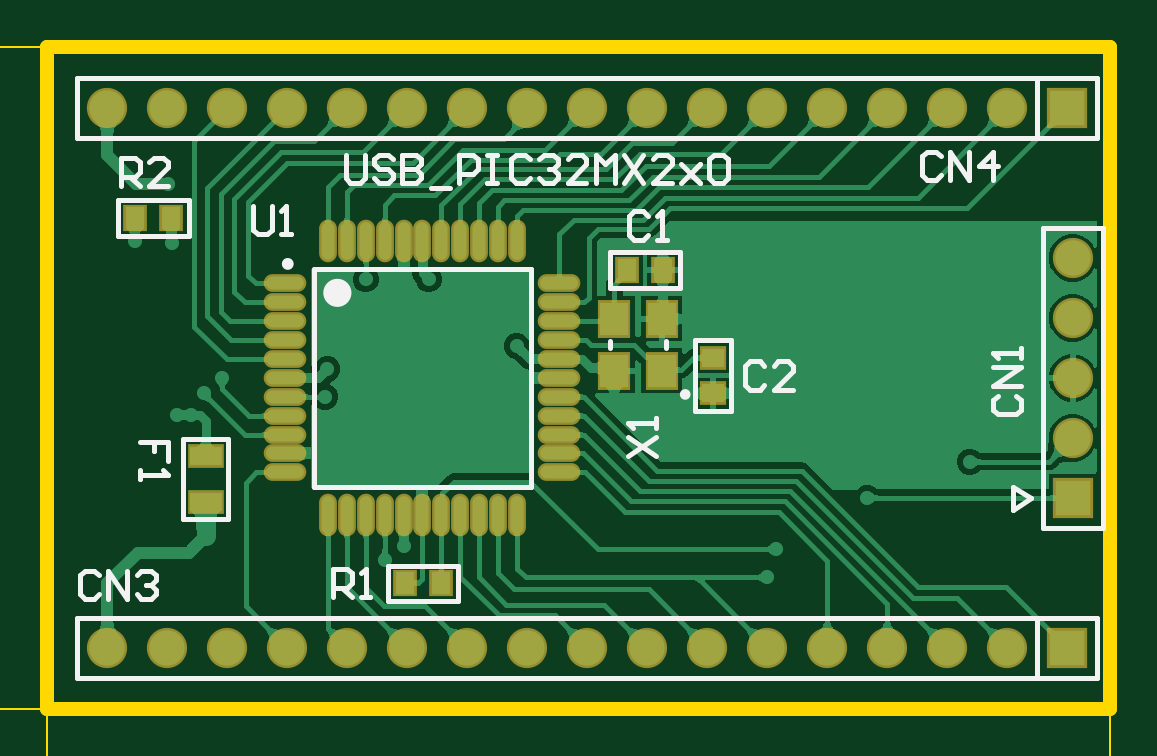
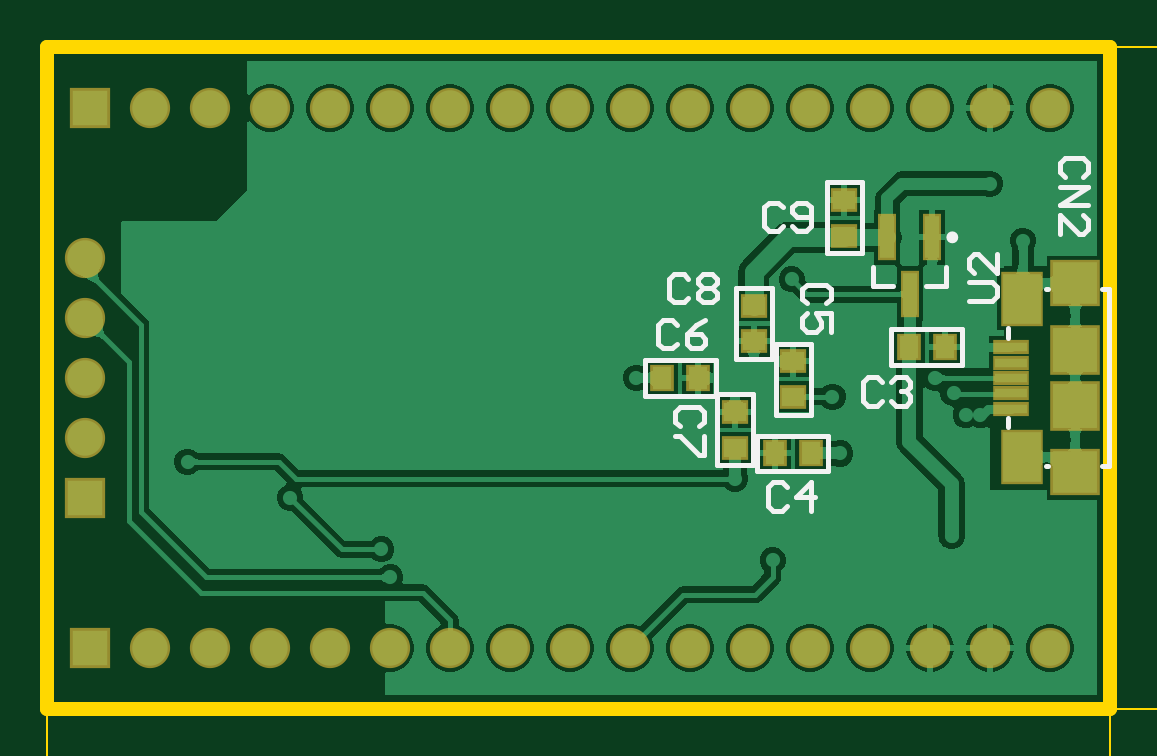
Circuit board: 10 layer files. Board 48.4 x 31.8 mm.
- bottom_copper: pic32mx_usb.GBL (39651 bytes)
- bottom_silk: pic32mx_usb.GBO (4116 bytes)
- paste: pic32mx_usb.GBP (1148 bytes)
- bottom_mask: pic32mx_usb.GBS (2036 bytes)
- outline: pic32mx_usb.GKO (397 bytes)
- outline: pic32mx_usb.GM1 (3157 bytes)
- top_copper: pic32mx_usb.GTL (64870 bytes)
- top_silk: pic32mx_usb.GTO (6033 bytes)
- paste: pic32mx_usb.GTP (1665 bytes)
- top_mask: pic32mx_usb.GTS (2548 bytes)

=== bottom_copper: pic32mx_usb.GBL (39651 bytes, source omitted) ===
=== bottom_silk: pic32mx_usb.GBO ===
G04*
G04 #@! TF.GenerationSoftware,Altium Limited,Altium Designer,22.4.2 (48)*
G04*
G04 Layer_Color=32896*
%FSLAX26Y26*%
%MOIN*%
G70*
G04*
G04 #@! TF.SameCoordinates,6CEC26E3-1FB6-4E6F-AFBB-73261986176E*
G04*
G04*
G04 #@! TF.FilePolarity,Positive*
G04*
G01*
G75*
%ADD10C,0.009842*%
%ADD13C,0.007874*%
D10*
X267716Y785433D02*
G03*
X267716Y785433I-4921J0D01*
G01*
D13*
X413386Y876968D02*
X472441D01*
Y758858D02*
Y876968D01*
X413386Y758858D02*
X472441D01*
X413386D02*
Y876968D01*
X272638Y704724D02*
Y736221D01*
Y704724D02*
X306102D01*
X394685D02*
Y736221D01*
X361220Y704724D02*
X394685D01*
X246063Y572835D02*
Y631890D01*
X364173D01*
Y572835D02*
Y631890D01*
X246063Y572835D02*
X364173D01*
X103347Y698819D02*
X107284D01*
X103347Y403543D02*
X107284D01*
X984D02*
X12795D01*
X984Y698819D02*
X12795D01*
X984Y403543D02*
Y698819D01*
X170276Y618110D02*
Y633858D01*
Y468504D02*
Y484252D01*
X563976Y582677D02*
X623032D01*
X563976D02*
Y700787D01*
X623032D01*
Y582677D02*
Y700787D01*
X498031Y490158D02*
Y608268D01*
Y490158D02*
X557087D01*
Y608268D01*
X498031D02*
X557087D01*
X657480Y521654D02*
X775591D01*
Y580709D01*
X657480D02*
X775591D01*
X657480Y521654D02*
Y580709D01*
X587598Y395669D02*
Y454724D01*
X469488Y395669D02*
X587598D01*
X469488D02*
Y454724D01*
X587598D01*
X595472Y405512D02*
Y523622D01*
Y405512D02*
X654528D01*
Y523622D01*
X595472D02*
X654528D01*
X545273Y835625D02*
X553144Y843496D01*
X568887D01*
X576759Y835625D01*
Y804139D01*
X568887Y796268D01*
X553144D01*
X545273Y804139D01*
X529530D02*
X521659Y796268D01*
X505916D01*
X498044Y804139D01*
Y835625D01*
X505916Y843496D01*
X521659D01*
X529530Y835625D01*
Y827753D01*
X521659Y819882D01*
X498044D01*
X702753Y716530D02*
X710625Y724402D01*
X726368D01*
X734239Y716530D01*
Y685044D01*
X726368Y677173D01*
X710625D01*
X702753Y685044D01*
X687010Y716530D02*
X679139Y724402D01*
X663396D01*
X655524Y716530D01*
Y708659D01*
X663396Y700787D01*
X655524Y692916D01*
Y685044D01*
X663396Y677173D01*
X679139D01*
X687010Y685044D01*
Y692916D01*
X679139Y700787D01*
X687010Y708659D01*
Y716530D01*
X679139Y700787D02*
X663396D01*
X685044Y470470D02*
X677173Y478341D01*
Y494084D01*
X685044Y501956D01*
X716530D01*
X724402Y494084D01*
Y478341D01*
X716530Y470470D01*
X677173Y454727D02*
Y423241D01*
X685044D01*
X716530Y454727D01*
X724402D01*
X721454Y639759D02*
X729326Y647630D01*
X745068D01*
X752940Y639759D01*
Y608273D01*
X745068Y600401D01*
X729326D01*
X721454Y608273D01*
X674225Y647630D02*
X689968Y639759D01*
X705711Y624016D01*
Y608273D01*
X697840Y600401D01*
X682097D01*
X674225Y608273D01*
Y616144D01*
X682097Y624016D01*
X705711D01*
X235229Y679146D02*
X195871D01*
X188000Y687018D01*
Y702761D01*
X195871Y710632D01*
X235229D01*
X188000Y757861D02*
Y726375D01*
X219486Y757861D01*
X227357D01*
X235229Y749990D01*
Y734247D01*
X227357Y726375D01*
X44296Y885816D02*
X36425Y893688D01*
Y909431D01*
X44296Y917302D01*
X75782D01*
X83654Y909431D01*
Y893688D01*
X75782Y885816D01*
X83654Y870073D02*
X36425D01*
X83654Y838588D01*
X36425D01*
X83654Y791359D02*
Y822845D01*
X52168Y791359D01*
X44296D01*
X36425Y799230D01*
Y814973D01*
X44296Y822845D01*
X473430Y675194D02*
X465559Y683066D01*
Y698809D01*
X473430Y706680D01*
X504916D01*
X512788Y698809D01*
Y683066D01*
X504916Y675194D01*
X465559Y627965D02*
Y659451D01*
X489173D01*
X481302Y643708D01*
Y635837D01*
X489173Y627965D01*
X504916D01*
X512788Y635837D01*
Y651580D01*
X504916Y659451D01*
X538383Y369089D02*
X546255Y376961D01*
X561998D01*
X569869Y369089D01*
Y337604D01*
X561998Y329732D01*
X546255D01*
X538383Y337604D01*
X499026Y329732D02*
Y376961D01*
X522640Y353346D01*
X491154D01*
X379919Y544286D02*
X387790Y552158D01*
X403533D01*
X411404Y544286D01*
Y512800D01*
X403533Y504929D01*
X387790D01*
X379919Y512800D01*
X364176Y544286D02*
X356304Y552158D01*
X340561D01*
X332690Y544286D01*
Y536415D01*
X340561Y528543D01*
X348433D01*
X340561D01*
X332690Y520672D01*
Y512800D01*
X340561Y504929D01*
X356304D01*
X364176Y512800D01*
M02*

=== paste: pic32mx_usb.GBP ===
G04*
G04 #@! TF.GenerationSoftware,Altium Limited,Altium Designer,22.4.2 (48)*
G04*
G04 Layer_Color=128*
%FSLAX26Y26*%
%MOIN*%
G70*
G04*
G04 #@! TF.SameCoordinates,6CEC26E3-1FB6-4E6F-AFBB-73261986176E*
G04*
G04*
G04 #@! TF.FilePolarity,Positive*
G04*
G01*
G75*
%ADD14R,0.031496X0.037402*%
%ADD15R,0.037402X0.031496*%
%ADD36R,0.023622X0.070866*%
%ADD37R,0.074803X0.070866*%
%ADD38R,0.053150X0.015748*%
%ADD39R,0.062992X0.082677*%
%ADD40R,0.074803X0.074803*%
D14*
X275591Y602362D02*
D03*
X334646D02*
D03*
X746063Y551181D02*
D03*
X687008D02*
D03*
X558071Y425197D02*
D03*
X499016D02*
D03*
D15*
X442913Y847441D02*
D03*
Y788386D02*
D03*
X593504Y612205D02*
D03*
Y671260D02*
D03*
X527559Y519685D02*
D03*
Y578740D02*
D03*
X625000Y435039D02*
D03*
Y494094D02*
D03*
D36*
X296260Y785433D02*
D03*
X371063D02*
D03*
X333661Y690945D02*
D03*
D37*
X58071Y708661D02*
D03*
Y393701D02*
D03*
D38*
X164370Y525591D02*
D03*
Y602362D02*
D03*
Y576772D02*
D03*
Y551181D02*
D03*
Y500000D02*
D03*
D39*
X146654Y683071D02*
D03*
Y419291D02*
D03*
D40*
X58071Y503937D02*
D03*
Y598425D02*
D03*
M02*

=== bottom_mask: pic32mx_usb.GBS ===
G04*
G04 #@! TF.GenerationSoftware,Altium Limited,Altium Designer,22.4.2 (48)*
G04*
G04 Layer_Color=16711935*
%FSLAX26Y26*%
%MOIN*%
G70*
G04*
G04 #@! TF.SameCoordinates,6CEC26E3-1FB6-4E6F-AFBB-73261986176E*
G04*
G04*
G04 #@! TF.FilePolarity,Negative*
G04*
G01*
G75*
%ADD20R,0.039496X0.045402*%
%ADD21R,0.045402X0.039496*%
%ADD26C,0.067055*%
%ADD27R,0.067055X0.067055*%
%ADD28R,0.067055X0.067055*%
%ADD42R,0.031622X0.078866*%
%ADD43R,0.082677X0.078740*%
%ADD44R,0.061024X0.023622*%
%ADD45R,0.070866X0.090551*%
%ADD46R,0.082677X0.082677*%
D20*
X275591Y602362D02*
D03*
X334646D02*
D03*
X746063Y551181D02*
D03*
X687008D02*
D03*
X558071Y425197D02*
D03*
X499016D02*
D03*
D21*
X442913Y847441D02*
D03*
Y788386D02*
D03*
X593504Y612205D02*
D03*
Y671260D02*
D03*
X527559Y519685D02*
D03*
Y578740D02*
D03*
X625000Y435039D02*
D03*
Y494094D02*
D03*
D26*
X1708661Y751181D02*
D03*
Y651181D02*
D03*
Y551181D02*
D03*
Y451181D02*
D03*
X100000Y1001181D02*
D03*
X200000D02*
D03*
X300000D02*
D03*
X400000D02*
D03*
X500000D02*
D03*
X600000D02*
D03*
X700000D02*
D03*
X800000D02*
D03*
X900000D02*
D03*
X1000000D02*
D03*
X1100000D02*
D03*
X1200000D02*
D03*
X1300000D02*
D03*
X1400000D02*
D03*
X1500000D02*
D03*
X1600000D02*
D03*
Y101181D02*
D03*
X1500000D02*
D03*
X1400000D02*
D03*
X1300000D02*
D03*
X1200000D02*
D03*
X1100000D02*
D03*
X1000000D02*
D03*
X900000D02*
D03*
X800000D02*
D03*
X700000D02*
D03*
X600000D02*
D03*
X500000D02*
D03*
X400000D02*
D03*
X300000D02*
D03*
X200000D02*
D03*
X100000D02*
D03*
D27*
X1708661Y351181D02*
D03*
D28*
X1700000Y1001181D02*
D03*
Y101181D02*
D03*
D42*
X296260Y785433D02*
D03*
X371063D02*
D03*
X333661Y690945D02*
D03*
D43*
X58071Y708661D02*
D03*
Y393701D02*
D03*
D44*
X164370Y525591D02*
D03*
Y602362D02*
D03*
Y576772D02*
D03*
Y551181D02*
D03*
Y500000D02*
D03*
D45*
X146654Y683071D02*
D03*
Y419291D02*
D03*
D46*
X58071Y503937D02*
D03*
Y598425D02*
D03*
M02*

=== outline: pic32mx_usb.GKO ===
G04*
G04 #@! TF.GenerationSoftware,Altium Limited,Altium Designer,22.4.2 (48)*
G04*
G04 Layer_Color=16711935*
%FSLAX26Y26*%
%MOIN*%
G70*
G04*
G04 #@! TF.SameCoordinates,6CEC26E3-1FB6-4E6F-AFBB-73261986176E*
G04*
G04*
G04 #@! TF.FilePolarity,Positive*
G04*
G01*
G75*
%ADD11C,0.023622*%
D11*
X0Y0D02*
Y1102362D01*
X1771653D01*
Y0D02*
Y1102362D01*
X0Y0D02*
X1771653D01*
M02*

=== outline: pic32mx_usb.GM1 ===
G04*
G04 #@! TF.GenerationSoftware,Altium Limited,Altium Designer,22.4.2 (48)*
G04*
G04 Layer_Color=16711935*
%FSLAX26Y26*%
%MOIN*%
G70*
G04*
G04 #@! TF.SameCoordinates,6CEC26E3-1FB6-4E6F-AFBB-73261986176E*
G04*
G04*
G04 #@! TF.FilePolarity,Positive*
G04*
G01*
G75*
%ADD47C,0.003937*%
%ADD48C,0.006000*%
D47*
X-133858Y47244D02*
X-118110Y0D01*
X-102362Y47244D01*
X-118110Y1102362D02*
X-102362Y1055118D01*
X-133858D02*
X-118110Y1102362D01*
Y0D02*
Y342392D01*
Y740096D02*
Y1102362D01*
X-122047Y0D02*
X-3937D01*
X-122047Y1102362D02*
X-3937D01*
X0Y-118110D02*
X47244Y-102362D01*
X0Y-118110D02*
X47244Y-133858D01*
X1724409D02*
X1771653Y-118110D01*
X1724409Y-102362D02*
X1771653Y-118110D01*
X0D02*
X677038D01*
X1074742D02*
X1771653D01*
X0Y-122047D02*
Y-3937D01*
X1771653Y-122047D02*
Y-3937D01*
D48*
X-88496Y383815D02*
Y352329D01*
X-119982Y383815D01*
X-127853D01*
X-135725Y375943D01*
Y360200D01*
X-127853Y352329D01*
Y399558D02*
X-135725Y407429D01*
Y423172D01*
X-127853Y431043D01*
X-119982D01*
X-112110Y423172D01*
X-104239Y431043D01*
X-96367D01*
X-88496Y423172D01*
Y407429D01*
X-96367Y399558D01*
X-104239D01*
X-112110Y407429D01*
X-119982Y399558D01*
X-127853D01*
X-112110Y407429D02*
Y423172D01*
X-88496Y446786D02*
X-96367D01*
Y454658D01*
X-88496D01*
Y446786D01*
X-127853Y486144D02*
X-135725Y494015D01*
Y509758D01*
X-127853Y517630D01*
X-96367D01*
X-88496Y509758D01*
Y494015D01*
X-96367Y486144D01*
X-127853D01*
Y533373D02*
X-135725Y541244D01*
Y556987D01*
X-127853Y564859D01*
X-96367D01*
X-88496Y556987D01*
Y541244D01*
X-96367Y533373D01*
X-127853D01*
X-88496Y596344D02*
X-104239Y580601D01*
X-119982D01*
X-135725Y596344D01*
X-88496Y619959D02*
X-119982D01*
Y627830D01*
X-112110Y635702D01*
X-88496D01*
X-112110D01*
X-119982Y643573D01*
X-112110Y651445D01*
X-88496D01*
Y667188D02*
X-119982D01*
Y675059D01*
X-112110Y682931D01*
X-88496D01*
X-112110D01*
X-119982Y690802D01*
X-112110Y698673D01*
X-88496D01*
Y714416D02*
X-104239Y730159D01*
X-119982D01*
X-135725Y714416D01*
X710589Y-147725D02*
Y-100496D01*
X686975Y-124110D01*
X718460D01*
X765689Y-100496D02*
X734203D01*
Y-124110D01*
X749946Y-116239D01*
X757818D01*
X765689Y-124110D01*
Y-139853D01*
X757818Y-147725D01*
X742075D01*
X734203Y-139853D01*
X781432Y-147725D02*
Y-139853D01*
X789304D01*
Y-147725D01*
X781432D01*
X820789Y-108367D02*
X828661Y-100496D01*
X844404D01*
X852275Y-108367D01*
Y-139853D01*
X844404Y-147725D01*
X828661D01*
X820789Y-139853D01*
Y-108367D01*
X868018D02*
X875890Y-100496D01*
X891633D01*
X899504Y-108367D01*
Y-139853D01*
X891633Y-147725D01*
X875890D01*
X868018Y-139853D01*
Y-108367D01*
X930990Y-147725D02*
X915247Y-131982D01*
Y-116239D01*
X930990Y-100496D01*
X954605Y-147725D02*
Y-116239D01*
X962476D01*
X970347Y-124110D01*
Y-147725D01*
Y-124110D01*
X978219Y-116239D01*
X986090Y-124110D01*
Y-147725D01*
X1001833D02*
Y-116239D01*
X1009705D01*
X1017576Y-124110D01*
Y-147725D01*
Y-124110D01*
X1025448Y-116239D01*
X1033319Y-124110D01*
Y-147725D01*
X1049062D02*
X1064805Y-131982D01*
Y-116239D01*
X1049062Y-100496D01*
M02*

=== top_copper: pic32mx_usb.GTL (64870 bytes, source omitted) ===
=== top_silk: pic32mx_usb.GTO ===
G04*
G04 #@! TF.GenerationSoftware,Altium Limited,Altium Designer,22.4.2 (48)*
G04*
G04 Layer_Color=65535*
%FSLAX26Y26*%
%MOIN*%
G70*
G04*
G04 #@! TF.SameCoordinates,6CEC26E3-1FB6-4E6F-AFBB-73261986176E*
G04*
G04*
G04 #@! TF.FilePolarity,Positive*
G04*
G01*
G75*
%ADD10C,0.009842*%
%ADD11C,0.023622*%
%ADD12C,0.010000*%
%ADD13C,0.007874*%
D10*
X405512Y741142D02*
G03*
X405512Y741142I-4921J0D01*
G01*
D11*
X495079Y692913D02*
G03*
X495079Y692913I-11811J0D01*
G01*
D12*
X1066929Y523622D02*
G03*
X1066929Y523622I-3937J0D01*
G01*
D13*
X936850Y701614D02*
X1054961D01*
X936850D02*
Y760669D01*
X1054961D01*
Y701614D02*
Y760669D01*
X1079724Y496063D02*
Y614173D01*
X1138780D01*
Y496063D02*
Y614173D01*
X1079724Y496063D02*
X1138780D01*
X443898Y370079D02*
Y732283D01*
X806102Y370079D02*
Y732283D01*
X443898D02*
X806102D01*
X443898Y370079D02*
X806102D01*
X1609252Y330709D02*
X1638780Y350394D01*
X1609252Y330709D02*
Y370079D01*
X1638780Y350394D01*
X1650000Y951772D02*
Y1050197D01*
Y52165D02*
Y150591D01*
X1658661Y301181D02*
X1758661D01*
X1658661D02*
Y801181D01*
X1758661Y301181D02*
Y801181D01*
X1658661D02*
X1758661D01*
X50000Y951181D02*
X1675000D01*
X1750000D01*
Y1051181D01*
X50000D02*
X1750000D01*
X50000Y951181D02*
Y1051181D01*
X1031496Y600394D02*
Y612205D01*
X937008Y600394D02*
Y612205D01*
X117126Y847441D02*
X235236D01*
Y788386D02*
Y847441D01*
X117126Y788386D02*
X235236D01*
X117126D02*
Y847441D01*
X50000Y51181D02*
Y151181D01*
X1750000D01*
Y51181D02*
Y151181D01*
X1675000Y51181D02*
X1750000D01*
X50000D02*
X1675000D01*
X566929Y238189D02*
X685039D01*
Y179134D02*
Y238189D01*
X566929Y179134D02*
X685039D01*
X566929D02*
Y238189D01*
X226378Y315945D02*
X301181D01*
Y449803D01*
X226378D02*
X301181D01*
X226378Y315945D02*
Y449803D01*
X497047Y923211D02*
Y883853D01*
X504919Y875982D01*
X520662D01*
X528533Y883853D01*
Y923211D01*
X575762Y915339D02*
X567890Y923211D01*
X552148D01*
X544276Y915339D01*
Y907468D01*
X552148Y899596D01*
X567890D01*
X575762Y891725D01*
Y883853D01*
X567890Y875982D01*
X552148D01*
X544276Y883853D01*
X591505Y923211D02*
Y875982D01*
X615119D01*
X622991Y883853D01*
Y891725D01*
X615119Y899596D01*
X591505D01*
X615119D01*
X622991Y907468D01*
Y915339D01*
X615119Y923211D01*
X591505D01*
X638734Y868110D02*
X670220D01*
X685962Y875982D02*
Y923211D01*
X709577D01*
X717448Y915339D01*
Y899596D01*
X709577Y891725D01*
X685962D01*
X733191Y923211D02*
X748934D01*
X741063D01*
Y875982D01*
X733191D01*
X748934D01*
X804034Y915339D02*
X796163Y923211D01*
X780420D01*
X772549Y915339D01*
Y883853D01*
X780420Y875982D01*
X796163D01*
X804034Y883853D01*
X819777Y915339D02*
X827649Y923211D01*
X843392D01*
X851263Y915339D01*
Y907468D01*
X843392Y899596D01*
X835520D01*
X843392D01*
X851263Y891725D01*
Y883853D01*
X843392Y875982D01*
X827649D01*
X819777Y883853D01*
X898492Y875982D02*
X867006D01*
X898492Y907468D01*
Y915339D01*
X890621Y923211D01*
X874878D01*
X867006Y915339D01*
X914235Y875982D02*
Y923211D01*
X929978Y907468D01*
X945721Y923211D01*
Y875982D01*
X961464Y923211D02*
X992950Y875982D01*
Y923211D02*
X961464Y875982D01*
X1040178D02*
X1008693D01*
X1040178Y907468D01*
Y915339D01*
X1032307Y923211D01*
X1016564D01*
X1008693Y915339D01*
X1055921Y907468D02*
X1087407Y875982D01*
X1071664Y891725D01*
X1087407Y907468D01*
X1055921Y875982D01*
X1103150Y915339D02*
X1111022Y923211D01*
X1126765D01*
X1134636Y915339D01*
Y883853D01*
X1126765Y875982D01*
X1111022D01*
X1103150Y883853D01*
Y915339D01*
X967527Y421270D02*
X1014756Y452756D01*
X967527D02*
X1014756Y421270D01*
Y468499D02*
Y484242D01*
Y476370D01*
X967527D01*
X975399Y468499D01*
X1000984Y820861D02*
X993113Y828732D01*
X977370D01*
X969499Y820861D01*
Y789375D01*
X977370Y781504D01*
X993113D01*
X1000984Y789375D01*
X1016727Y781504D02*
X1032470D01*
X1024599D01*
Y828732D01*
X1016727Y820861D01*
X1489184Y920271D02*
X1481312Y928142D01*
X1465569D01*
X1457698Y920271D01*
Y888785D01*
X1465569Y880913D01*
X1481312D01*
X1489184Y888785D01*
X1504926Y880913D02*
Y928142D01*
X1536412Y880913D01*
Y928142D01*
X1575770Y880913D02*
Y928142D01*
X1552155Y904528D01*
X1583641D01*
X85801Y221893D02*
X77929Y229764D01*
X62187D01*
X54315Y221893D01*
Y190407D01*
X62187Y182535D01*
X77929D01*
X85801Y190407D01*
X101544Y182535D02*
Y229764D01*
X133030Y182535D01*
Y229764D01*
X148773Y221893D02*
X156644Y229764D01*
X172387D01*
X180258Y221893D01*
Y214021D01*
X172387Y206150D01*
X164516D01*
X172387D01*
X180258Y198278D01*
Y190407D01*
X172387Y182535D01*
X156644D01*
X148773Y190407D01*
X342530Y837591D02*
Y798234D01*
X350401Y790362D01*
X366144D01*
X374016Y798234D01*
Y837591D01*
X389759Y790362D02*
X405502D01*
X397630D01*
Y837591D01*
X389759Y829719D01*
X122060Y871071D02*
Y918299D01*
X145674D01*
X153546Y910428D01*
Y894685D01*
X145674Y886813D01*
X122060D01*
X137803D02*
X153546Y871071D01*
X200775D02*
X169289D01*
X200775Y902557D01*
Y910428D01*
X192903Y918299D01*
X177160D01*
X169289Y910428D01*
X475404Y186031D02*
Y233260D01*
X499018D01*
X506890Y225389D01*
Y209646D01*
X499018Y201774D01*
X475404D01*
X491147D02*
X506890Y186031D01*
X522633D02*
X538376D01*
X530504D01*
Y233260D01*
X522633Y225389D01*
X200780Y413386D02*
Y444872D01*
X177166D01*
Y429129D01*
Y444872D01*
X153551D01*
Y397643D02*
Y381900D01*
Y389771D01*
X200780D01*
X192909Y397643D01*
X1583666Y521661D02*
X1575795Y513790D01*
Y498047D01*
X1583666Y490175D01*
X1615152D01*
X1623024Y498047D01*
Y513790D01*
X1615152Y521661D01*
X1623024Y537404D02*
X1575795D01*
X1623024Y568890D01*
X1575795D01*
X1623024Y584633D02*
Y600376D01*
Y592505D01*
X1575795D01*
X1583666Y584633D01*
X1194884Y570861D02*
X1187013Y578732D01*
X1171270D01*
X1163399Y570861D01*
Y539375D01*
X1171270Y531504D01*
X1187013D01*
X1194884Y539375D01*
X1242113Y531504D02*
X1210627D01*
X1242113Y562990D01*
Y570861D01*
X1234242Y578732D01*
X1218499D01*
X1210627Y570861D01*
M02*

=== paste: pic32mx_usb.GTP ===
G04*
G04 #@! TF.GenerationSoftware,Altium Limited,Altium Designer,22.4.2 (48)*
G04*
G04 Layer_Color=8421504*
%FSLAX26Y26*%
%MOIN*%
G70*
G04*
G04 #@! TF.SameCoordinates,6CEC26E3-1FB6-4E6F-AFBB-73261986176E*
G04*
G04*
G04 #@! TF.FilePolarity,Positive*
G04*
G01*
G75*
%ADD14R,0.031496X0.037402*%
%ADD15R,0.037402X0.031496*%
%ADD16O,0.062992X0.021654*%
%ADD17O,0.021654X0.062992*%
%ADD18R,0.047244X0.055118*%
%ADD19R,0.053150X0.031496*%
D14*
X966378Y731142D02*
D03*
X1025433D02*
D03*
X206693Y817913D02*
D03*
X145669D02*
D03*
X656496Y208661D02*
D03*
X595472D02*
D03*
D15*
X1109252Y584646D02*
D03*
Y525591D02*
D03*
D16*
X396654Y708661D02*
D03*
Y677165D02*
D03*
Y645669D02*
D03*
Y614173D02*
D03*
Y582677D02*
D03*
Y551181D02*
D03*
Y519685D02*
D03*
Y488189D02*
D03*
Y456693D02*
D03*
Y425197D02*
D03*
Y393701D02*
D03*
X853346D02*
D03*
Y425197D02*
D03*
Y456693D02*
D03*
Y488189D02*
D03*
Y519685D02*
D03*
Y551181D02*
D03*
Y582677D02*
D03*
Y614173D02*
D03*
Y645669D02*
D03*
Y677165D02*
D03*
Y708661D02*
D03*
D17*
X467520Y322835D02*
D03*
X499016D02*
D03*
X530512D02*
D03*
X562008D02*
D03*
X593504D02*
D03*
X625000D02*
D03*
X656496D02*
D03*
X687992D02*
D03*
X719488D02*
D03*
X750984D02*
D03*
X782480D02*
D03*
Y779528D02*
D03*
X750984D02*
D03*
X719488D02*
D03*
X687992D02*
D03*
X656496D02*
D03*
X625000D02*
D03*
X593504D02*
D03*
X562008D02*
D03*
X530512D02*
D03*
X499016D02*
D03*
X467520D02*
D03*
D18*
X1023622Y649606D02*
D03*
X944882D02*
D03*
X1023622Y562992D02*
D03*
X944882D02*
D03*
D19*
X263779Y344488D02*
D03*
Y421260D02*
D03*
M02*

=== top_mask: pic32mx_usb.GTS ===
G04*
G04 #@! TF.GenerationSoftware,Altium Limited,Altium Designer,22.4.2 (48)*
G04*
G04 Layer_Color=8388736*
%FSLAX26Y26*%
%MOIN*%
G70*
G04*
G04 #@! TF.SameCoordinates,6CEC26E3-1FB6-4E6F-AFBB-73261986176E*
G04*
G04*
G04 #@! TF.FilePolarity,Negative*
G04*
G01*
G75*
%ADD20R,0.039496X0.045402*%
%ADD21R,0.045402X0.039496*%
%ADD22O,0.070992X0.029654*%
%ADD23O,0.029654X0.070992*%
%ADD24R,0.055244X0.063118*%
%ADD25R,0.061150X0.039496*%
%ADD26C,0.067055*%
%ADD27R,0.067055X0.067055*%
%ADD28R,0.067055X0.067055*%
D20*
X966378Y731142D02*
D03*
X1025433D02*
D03*
X206693Y817913D02*
D03*
X145669D02*
D03*
X656496Y208661D02*
D03*
X595472D02*
D03*
D21*
X1109252Y584646D02*
D03*
Y525591D02*
D03*
D22*
X396654Y708661D02*
D03*
Y677165D02*
D03*
Y645669D02*
D03*
Y614173D02*
D03*
Y582677D02*
D03*
Y551181D02*
D03*
Y519685D02*
D03*
Y488189D02*
D03*
Y456693D02*
D03*
Y425197D02*
D03*
Y393701D02*
D03*
X853346D02*
D03*
Y425197D02*
D03*
Y456693D02*
D03*
Y488189D02*
D03*
Y519685D02*
D03*
Y551181D02*
D03*
Y582677D02*
D03*
Y614173D02*
D03*
Y645669D02*
D03*
Y677165D02*
D03*
Y708661D02*
D03*
D23*
X467520Y322835D02*
D03*
X499016D02*
D03*
X530512D02*
D03*
X562008D02*
D03*
X593504D02*
D03*
X625000D02*
D03*
X656496D02*
D03*
X687992D02*
D03*
X719488D02*
D03*
X750984D02*
D03*
X782480D02*
D03*
Y779528D02*
D03*
X750984D02*
D03*
X719488D02*
D03*
X687992D02*
D03*
X656496D02*
D03*
X625000D02*
D03*
X593504D02*
D03*
X562008D02*
D03*
X530512D02*
D03*
X499016D02*
D03*
X467520D02*
D03*
D24*
X1023622Y649606D02*
D03*
X944882D02*
D03*
X1023622Y562992D02*
D03*
X944882D02*
D03*
D25*
X263779Y344488D02*
D03*
Y421260D02*
D03*
D26*
X1708661Y751181D02*
D03*
Y651181D02*
D03*
Y551181D02*
D03*
Y451181D02*
D03*
X100000Y1001181D02*
D03*
X200000D02*
D03*
X300000D02*
D03*
X400000D02*
D03*
X500000D02*
D03*
X600000D02*
D03*
X700000D02*
D03*
X800000D02*
D03*
X900000D02*
D03*
X1000000D02*
D03*
X1100000D02*
D03*
X1200000D02*
D03*
X1300000D02*
D03*
X1400000D02*
D03*
X1500000D02*
D03*
X1600000D02*
D03*
Y101181D02*
D03*
X1500000D02*
D03*
X1400000D02*
D03*
X1300000D02*
D03*
X1200000D02*
D03*
X1100000D02*
D03*
X1000000D02*
D03*
X900000D02*
D03*
X800000D02*
D03*
X700000D02*
D03*
X600000D02*
D03*
X500000D02*
D03*
X400000D02*
D03*
X300000D02*
D03*
X200000D02*
D03*
X100000D02*
D03*
D27*
X1708661Y351181D02*
D03*
D28*
X1700000Y1001181D02*
D03*
Y101181D02*
D03*
M02*

